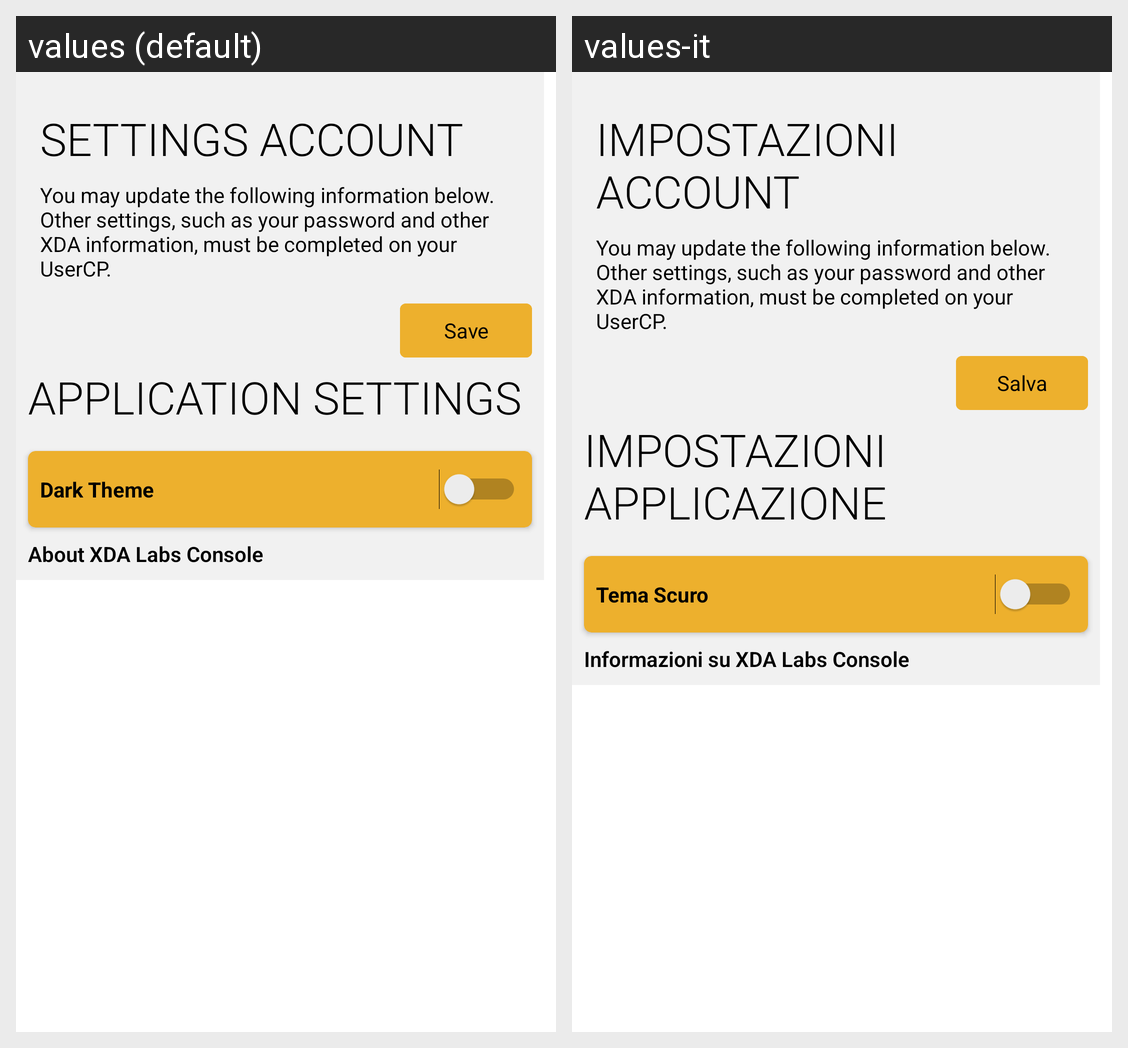

Here is an Android app screen in its default locale and in the app's own translations. Write out the translated-string differences for the strings that appear on this screen.
Android screen res/layout/fragment_settings.xml rendered under 2 locales, left to right: values (default), values-it. Device: Nexus 5 (rendered at 1080×1920; each locale shown at half size, 540×960, under a caption strip naming it); theme AppTheme.
Strings drawn on this screen, with the default value and each locale's value (text and hints the layout hard-codes, and strings that could not be matched under every locale, appear in the picture but are not listed):

account_fragment_settings
  values: Settings Account
  values-it: Impostazioni Account

application_fragment_settings
  values: Application Settings
  values-it: Impostazioni Applicazione

about_app
  values: About XDA Labs Console
  values-it: Informazioni su XDA Labs Console

dark_theme
  values: Dark Theme
  values-it: Tema Scuro

save
  values: Save
  values-it: Salva
